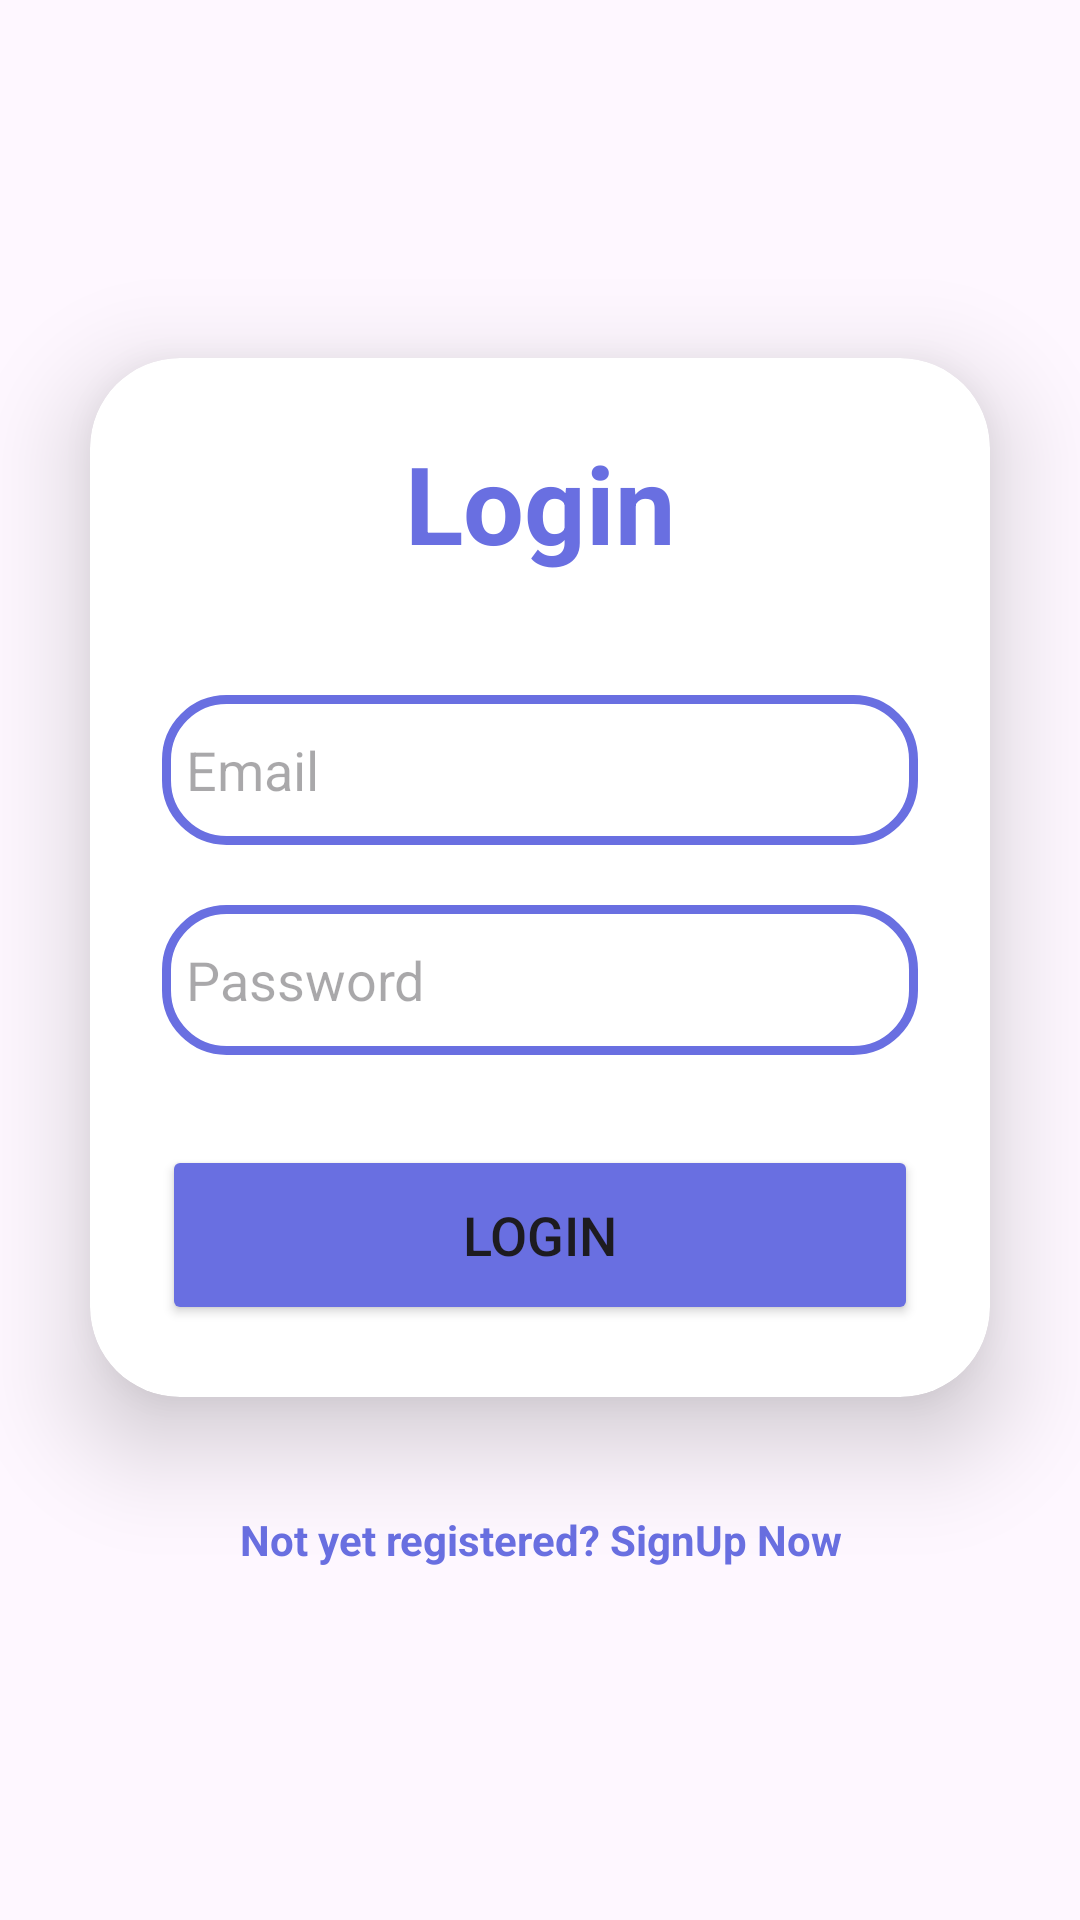

Layout XML and referenced resources for this Android screen:
<!-- AndroidManifest.xml: application theme Base.Theme.Calculatrice -->
<!-- res/layout/activity_main2.xml -->
<?xml version="1.0" encoding="utf-8"?>
<LinearLayout
    xmlns:android="http://schemas.android.com/apk/res/android"
    xmlns:app="http://schemas.android.com/apk/res-auto"
    xmlns:tools="http://schemas.android.com/tools"
    xmlns:card_view="http://schemas.android.com/apk/res-auto"
    android:layout_width="match_parent"
    android:layout_height="match_parent"
    android:orientation="vertical"
    android:gravity="center"

    tools:context=".MainActivity2">

    <androidx.cardview.widget.CardView
        android:layout_width="match_parent"
        android:layout_height="wrap_content"
        android:layout_margin="30dp"
        app:cardCornerRadius="30dp"
        app:cardElevation="20dp"
        android:background="@drawable/shape1">

        <LinearLayout
            android:layout_width="match_parent"
            android:layout_height="wrap_content"
            android:orientation="vertical"
            android:layout_gravity="center_horizontal"
            android:padding="24dp">


            <TextView
                android:layout_width="match_parent"
                android:layout_height="wrap_content"
                android:text="Login"
                android:id="@+id/loginText"
                android:textSize="36sp"
                android:textAlignment="center"
                android:textStyle="bold"
                android:textColor="@color/lavender"/>

            <EditText
                android:layout_width="match_parent"
                android:layout_height="50dp"
                android:id="@+id/email"
                android:background="@drawable/shape1"
                android:drawableLeft="@drawable/baseline_person_24"
                android:drawablePadding="8dp"
                android:hint="Email"
                android:padding="8dp"
                android:textColor="@color/black"
                android:textColorHighlight="@color/cardview_dark_background"
                android:layout_marginTop="40dp"/>

            <EditText
                android:layout_width="match_parent"
                android:layout_height="50dp"
                android:id="@+id/password"
                android:background="@drawable/shape1"
                android:drawableLeft="@drawable/baseline_lock_24"
                android:drawablePadding="8dp"
                android:hint="Password"
                android:padding="8dp"
                android:inputType="textPassword"
                android:textColor="@color/black"
                android:textColorHighlight="@color/cardview_dark_background"
                android:layout_marginTop="20dp"/>

            <Button
                android:layout_width="match_parent"
                android:layout_height="60dp"
                android:id="@+id/loginButton"
                android:text="Login"
                android:textSize="18sp"
                android:layout_marginTop="30dp"
                android:backgroundTint="@color/lavender"
                app:cornerRadius = "20dp"/>

        </LinearLayout>

    </androidx.cardview.widget.CardView>

    <TextView
        android:layout_width="wrap_content"
        android:layout_height="wrap_content"
        android:padding="8dp"
        android:text="Not yet registered? SignUp Now"
        android:textSize="14sp"
        android:textAlignment="center"
        android:id="@+id/signupText"
        android:textColor="@color/lavender"
        android:textStyle="bold"
        android:layout_marginBottom="20dp"/>

</LinearLayout>
<!-- resources referenced by this layout -->
<resources>
  <color name="black">#FF000000</color>
  <color name="lavender">#696FE1</color>
  <!-- drawable shape1 (drawable) -->
  <?xml version="1.0" encoding="utf-8"?>
  <shape xmlns:android="http://schemas.android.com/apk/res/android"
      android:shape="rectangle">
      <stroke
          android:width="3dp"
          android:color="@color/lavender"/>
      <corners
          android:radius="20dp"/>
  </shape>
  <style name="Base.Theme.Calculatrice" parent="Theme.Material3.DayNight">
          
          
  
          <item name="colorPrimary">@color/lavender</item>
          <item name="colorPrimaryVariant">@color/lavender</item>
          <item name="colorOnPrimary">@color/white</item>
          
          
          <item name="android:statusBarColor">?attr/colorPrimaryVariant</item>
  
      </style>
  <color name="white">#FFFFFFFF</color>
</resources>
